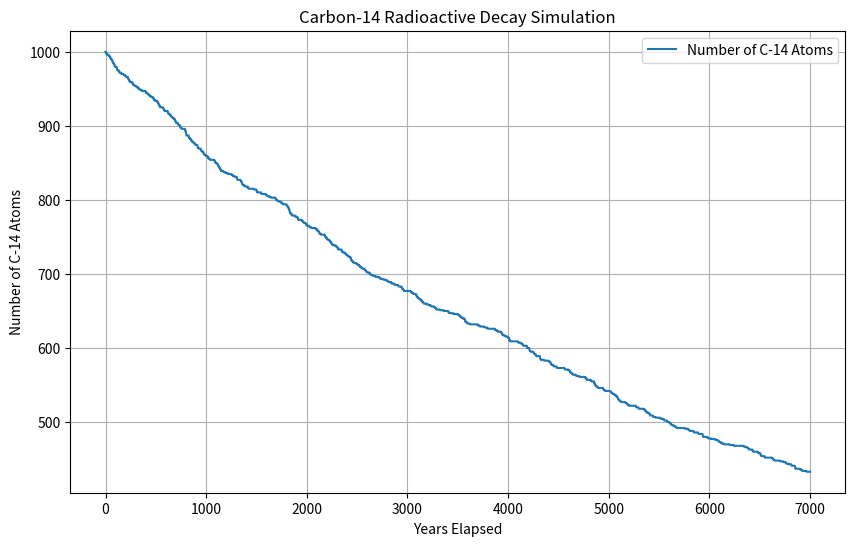

Write Python code to recreate this figure.
'''
The half-life of carbon-14 (C-14) is approximately 5,730 years. 
This means that if you start with a sample of C-14 atoms, after 5,730 years, 
half of the C-14 atoms in the sample will have decayed into stable 
nitrogen-14 (N-14) atoms.
Let's run it and see if we can confirm this fact.
'''

import random
import matplotlib.pyplot as plt

###################################################
# Set constants and init variables.
###################################################

# Constants for carbon-14 decay
# More initial atoms will give us more accuracy.
INITIAL_ATOMS_C14 = 1000  		# Initial number of C-14 atoms
DECAY_CONSTANT_C14 = 0.000121  	# Decay constant for C-14 (likeliness to decay per year)
TOTAL_YEARS = 7000  			# Total number of years to simulate

# This array will form the y-axis values
atoms_remaining_c14 = [INITIAL_ATOMS_C14]
# This array will form the x-axis values
years_elapsed = [0]

# We've now started with one point (0,INITIAL_ATOMS_C14)

###################################################
# Begin Monte Carlo simulation for C-14 decay
###################################################
for years in range(1, TOTAL_YEARS + 1):
    decayed_c14 = 0

	# atoms_remaining_c14[-1] is fancy shorthand for "the last element in the array"
	# We're looping through all remaining non-decayed atoms and giving them a chance
	# for the current year.
    for atom in range(atoms_remaining_c14[-1]):
        if random.uniform(0, 1) < DECAY_CONSTANT_C14:
            decayed_c14 += 1

	# Update count of total remaining atoms
    remaining_c14 = atoms_remaining_c14[-1] - decayed_c14

	# Append total remaining atom count to the y-values array.
    atoms_remaining_c14.append(remaining_c14)
	# Append the current year to the x-values array.
    years_elapsed.append(years)

###################################################
# Plot the results
###################################################
plt.figure(figsize=(10, 6))
plt.plot(years_elapsed, atoms_remaining_c14, label='Number of C-14 Atoms')
plt.xlabel('Years Elapsed')
plt.ylabel('Number of C-14 Atoms')
plt.title('Carbon-14 Radioactive Decay Simulation')
plt.legend()
plt.grid(True)
plt.savefig('monte_carlo_output.png')
#plt.show()

